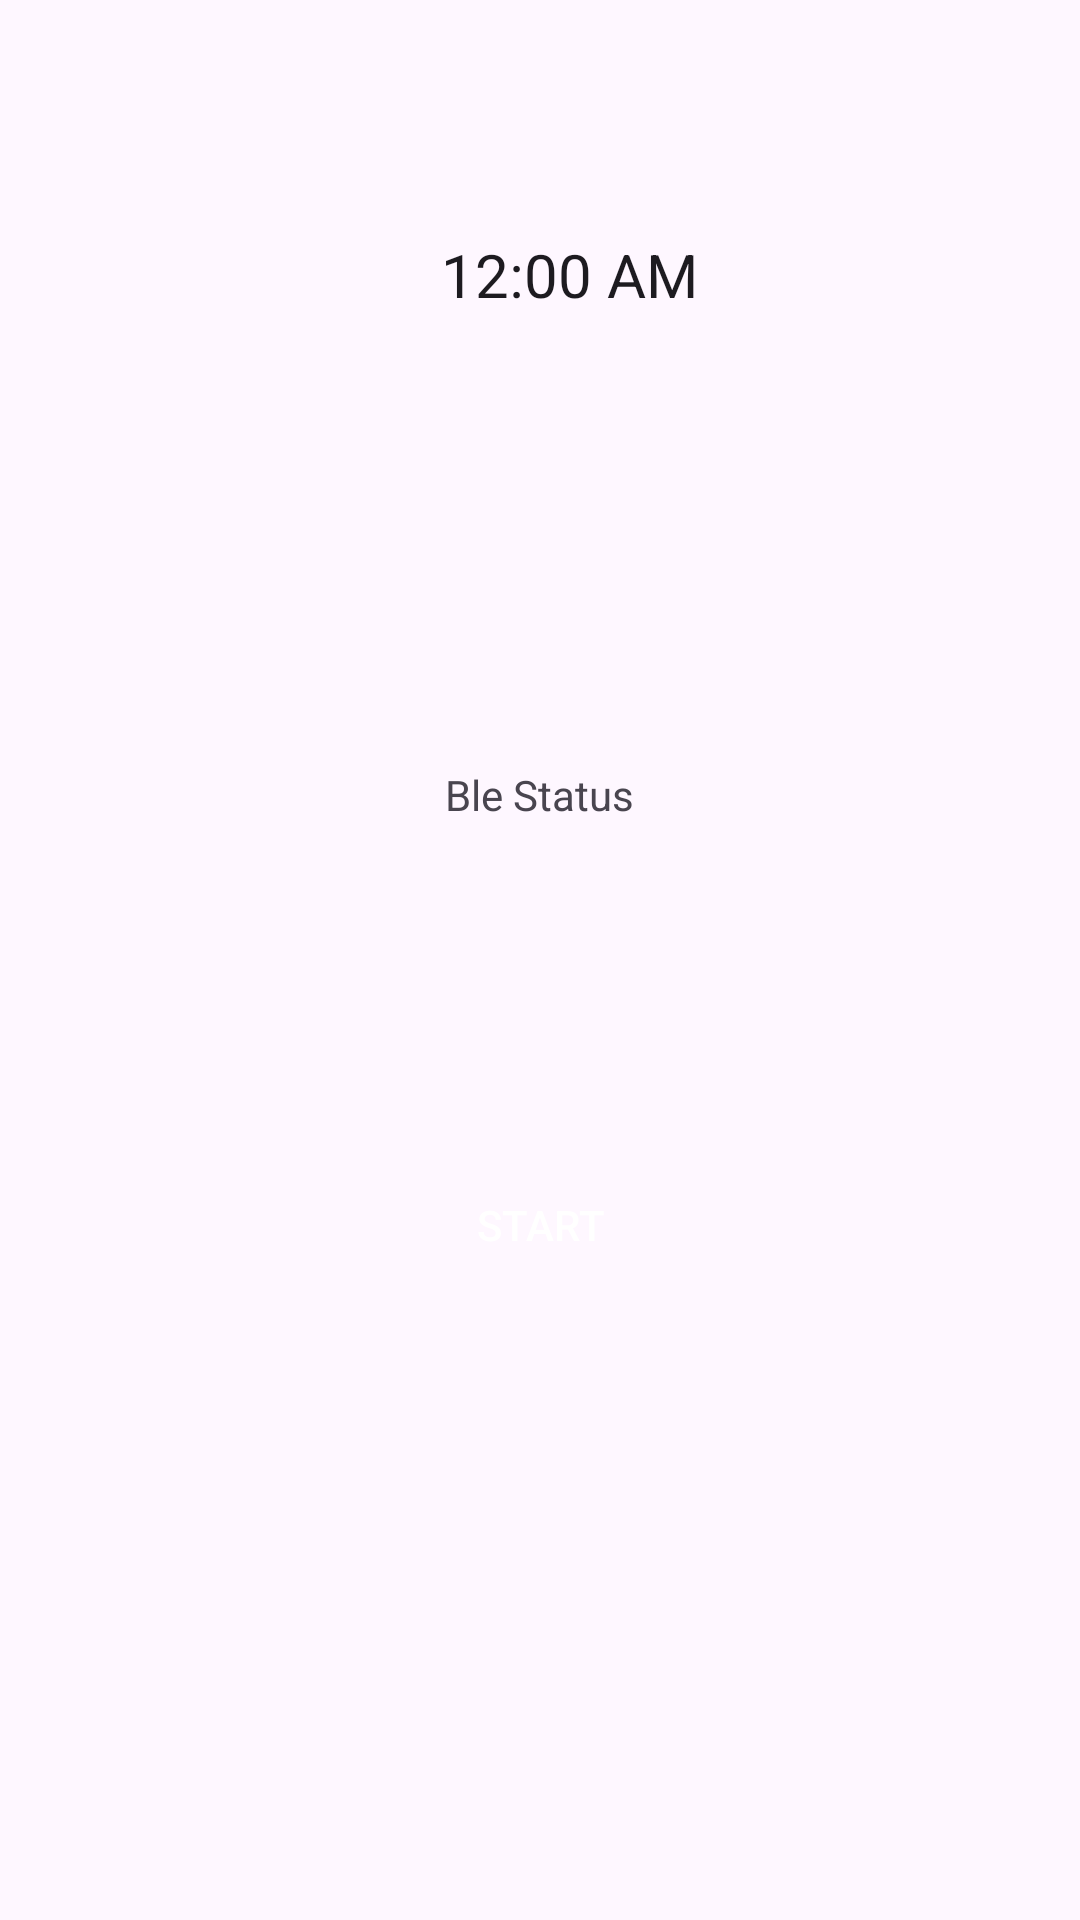

This screen was rendered from an Android layout file. Write that file and the resources it references.
<!-- AndroidManifest.xml: application theme Theme.PRIMEApp -->
<!-- res/layout/start_new_test.xml -->
<?xml version="1.0" encoding="utf-8"?>
<ScrollView xmlns:android="http://schemas.android.com/apk/res/android"
    android:layout_width="match_parent"
    android:layout_height="wrap_content"
    android:fillViewport="false">

    <LinearLayout
        android:layout_width="match_parent"
        android:layout_height="wrap_content"
        android:layout_margin="20dp"
        android:orientation="vertical"
        android:layout_gravity="center">

        <LinearLayout
            android:layout_width="wrap_content"
            android:layout_height="wrap_content"
            android:layout_gravity="center"
            android:orientation="horizontal">

            <TextView
                android:layout_width="wrap_content"
                android:layout_height="wrap_content"
                android:textSize="20sp"
                android:padding="10dp"
                android:textColor="#000000"
                android:text="@string/time_now">
            </TextView>

            <TextClock
                android:id="@+id/simpleDigitalClock"
                android:layout_width="wrap_content"
                android:layout_height="wrap_content"
                android:textSize="20sp"
                android:padding="10dp"/>
        </LinearLayout>

        <LinearLayout
            android:layout_width="match_parent"
            android:layout_height="60dp">
        </LinearLayout>

        <TextView
            android:id="@+id/test_type"
            android:layout_width="wrap_content"
            android:layout_height="wrap_content"
            android:layout_gravity="center"
            android:textColor="#000000"
            android:textSize="30sp"/>

        <LinearLayout
            android:layout_width="match_parent"
            android:layout_height="40dp">
        </LinearLayout>

        <LinearLayout
            android:layout_width="match_parent"
            android:gravity="center"
            android:layout_height="wrap_content"
            android:orientation="vertical">

            <TextView
                android:layout_width="wrap_content"
                android:layout_height="wrap_content"
                android:text="Ble Status"/>

            <TextView
                android:layout_width="wrap_content"
                android:layout_height="wrap_content"
                android:text=""/>

            <LinearLayout
                android:layout_width="match_parent"
                android:layout_height="wrap_content"
                android:gravity="center"
                android:orientation="horizontal">


                <TextView
                    android:layout_width="50dp"
                    android:layout_height="50dp"/>


            </LinearLayout>

        </LinearLayout>

        <Button
            android:id="@+id/start_stop"
            android:layout_width="130dp"
            android:layout_height="130dp"
            android:layout_marginBottom="8dp"
            android:drawableBottom="@drawable/start_img"
            android:paddingBottom="26dp"
            android:paddingTop="26dp"
            android:layout_gravity="center"
            android:textColor="@color/white"
            android:background="@drawable/start_stop_btn"
            android:text="@string/start" />

        <LinearLayout
            android:layout_width="match_parent"
            android:layout_height="50dp">
        </LinearLayout>

        <TextView
            android:id="@+id/timeDiff"
            android:layout_width="wrap_content"
            android:layout_height="wrap_content"
            android:gravity="center"
            android:textColor="#000000"
            android:textSize="30sp"/>

    </LinearLayout>

</ScrollView>
<!-- resources referenced by this layout -->
<resources>
  <color name="white">#FFFFFFFF</color>
  <string name="start">Start</string>
  <string name="time_now" />
  <style name="Theme.PRIMEApp" parent="Base.Theme.PRIMEApp" />
  <style name="Base.Theme.PRIMEApp" parent="Theme.Material3.DayNight.NoActionBar">
          
          
      </style>
</resources>
